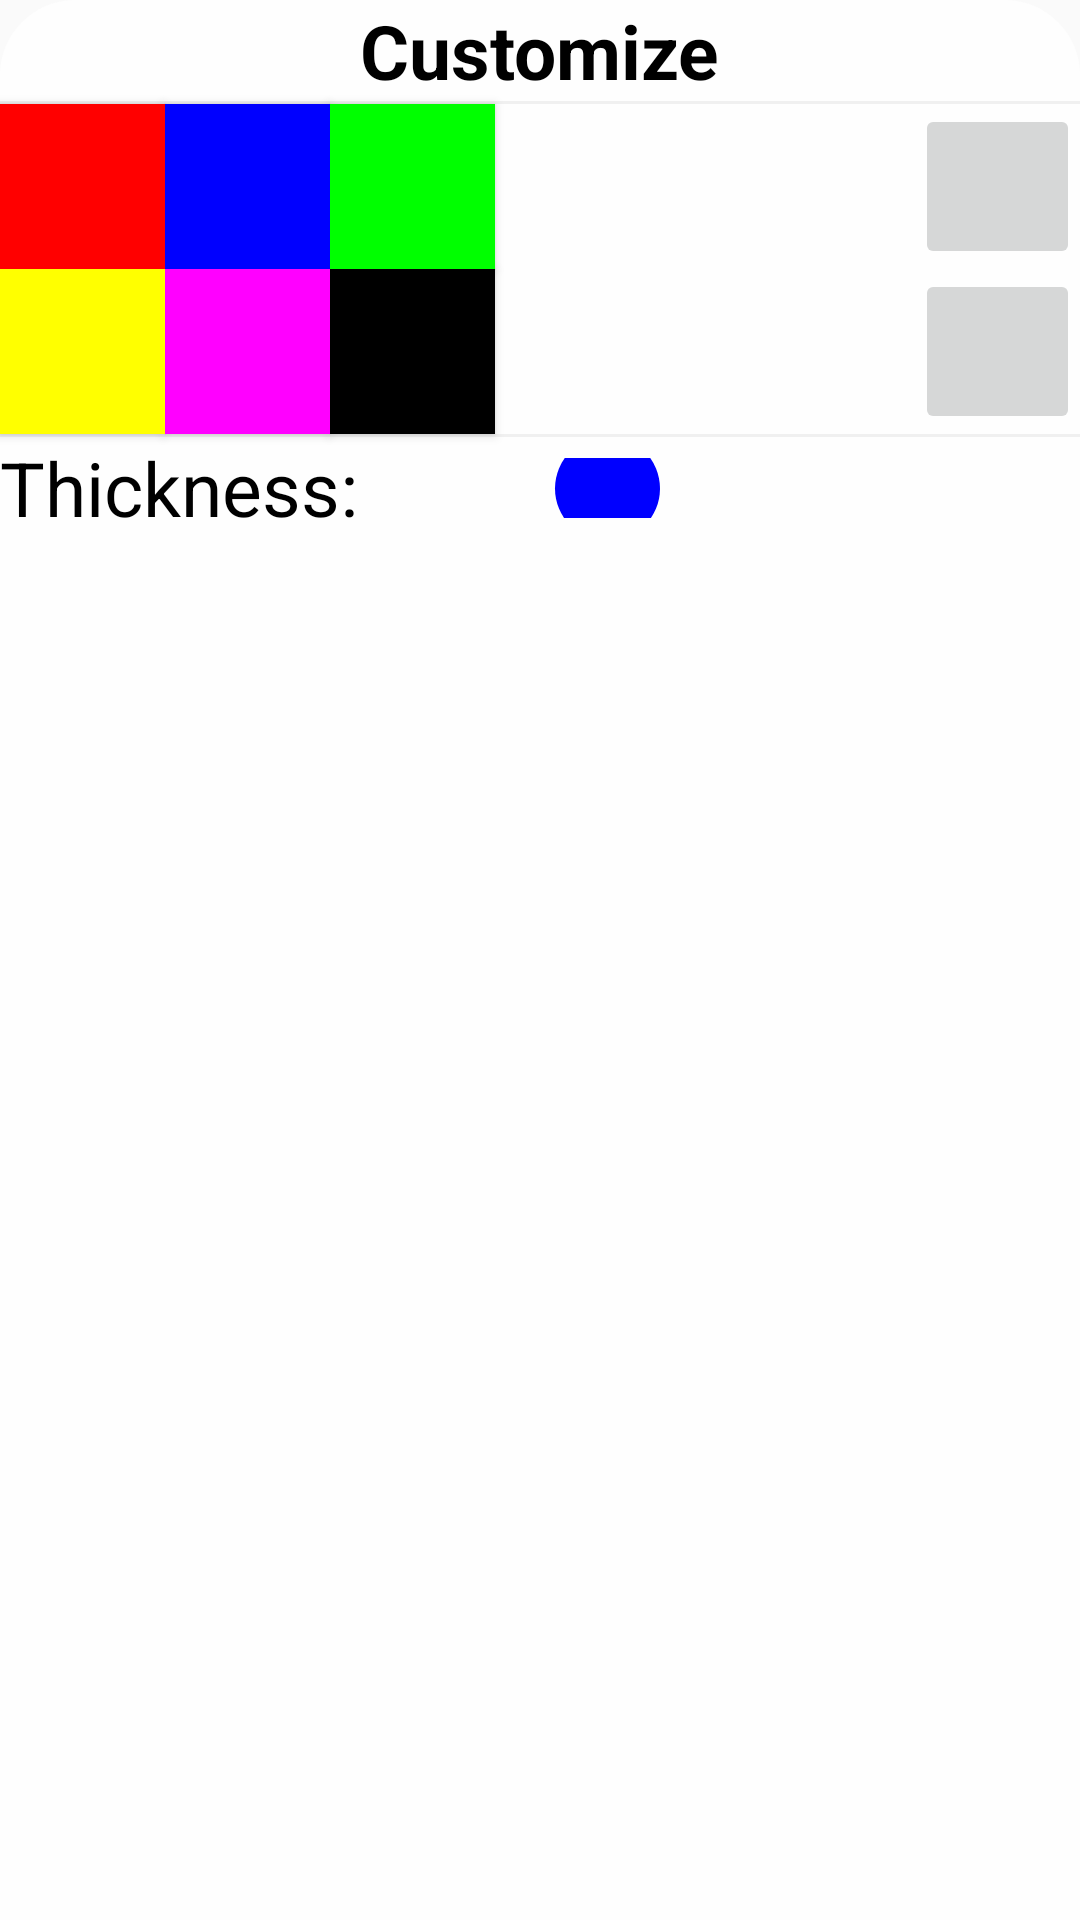

Write the Android layout XML for this screen, with the resource values it uses.
<!-- AndroidManifest.xml: application theme AppTheme -->
<!-- res/layout/dialog_customization.xml -->
<?xml version="1.0" encoding="utf-8"?>
<androidx.constraintlayout.widget.ConstraintLayout xmlns:android="http://schemas.android.com/apk/res/android"
    android:layout_width="match_parent"
    android:layout_height="wrap_content"
    xmlns:app="http://schemas.android.com/apk/res-auto"
    android:background="@drawable/customization_background"
    app:layout_behavior="@string/bottom_sheet_behavior"
    android:id="@+id/bottom_sheet">

    <TextView
        android:id="@+id/customizeTv"
        android:layout_width="wrap_content"
        android:layout_height="wrap_content"
        android:text="@string/customize"
        android:textSize="@dimen/corner_radius"
        app:layout_constraintStart_toStartOf="parent"
        app:layout_constraintEnd_toEndOf="parent"
        app:layout_constraintTop_toTopOf="parent"
        android:textStyle="bold"
        android:textColor="@color/black"
        />

    <View
        android:id="@+id/div1"
        android:layout_width="match_parent"
        android:layout_height="1dp"
        app:layout_constraintTop_toBottomOf="@id/customizeTv"
        app:layout_constraintStart_toStartOf="parent"
        android:background="@color/divide_color"
        />

    <Button
        android:id="@+id/color_red"
        android:layout_width="@dimen/color_btn_size"
        android:layout_height="@dimen/color_btn_size"
        android:background="@color/red"
        app:layout_constraintStart_toStartOf="parent"
        app:layout_constraintTop_toBottomOf="@id/div1" />

    <Button
        android:id="@+id/color_blue"
        android:layout_width="@dimen/color_btn_size"
        android:layout_height="@dimen/color_btn_size"
        android:background="@color/blue"
        app:layout_constraintStart_toEndOf="@id/color_red"
        app:layout_constraintTop_toBottomOf="@id/div1" />

    <Button
        android:id="@+id/color_green"
        android:layout_width="@dimen/color_btn_size"
        android:layout_height="@dimen/color_btn_size"
        android:background="@color/green"
        app:layout_constraintStart_toEndOf="@id/color_blue"
        app:layout_constraintTop_toBottomOf="@id/div1" />

    <Button
        android:id="@+id/color_yellow"
        android:layout_width="@dimen/color_btn_size"
        android:layout_height="@dimen/color_btn_size"
        android:background="@color/yellow"
        app:layout_constraintStart_toStartOf="parent"
        app:layout_constraintTop_toBottomOf="@id/color_red" />

    <Button
        android:id="@+id/color_purple"
        android:layout_width="@dimen/color_btn_size"
        android:layout_height="@dimen/color_btn_size"
        android:background="@color/purple"
        app:layout_constraintStart_toEndOf="@id/color_yellow"
        app:layout_constraintTop_toBottomOf="@id/color_blue" />

    <Button
        android:id="@+id/color_black"
        android:layout_width="@dimen/color_btn_size"
        android:layout_height="@dimen/color_btn_size"
        android:background="@color/black"
        app:layout_constraintStart_toEndOf="@id/color_purple"
        app:layout_constraintTop_toBottomOf="@id/color_blue" />

    <ImageButton
        android:id="@+id/undo_btn"
        android:layout_width="@dimen/color_btn_size"
        android:layout_height="@dimen/color_btn_size"
        android:src="@drawable/ic_baseline_undo_24"
        app:layout_constraintTop_toBottomOf="@id/div1"
        app:layout_constraintEnd_toEndOf="parent"
        android:contentDescription="@string/undo_button" />

    <ImageButton
        android:id="@+id/redo_btn"
        android:layout_width="@dimen/color_btn_size"
        android:layout_height="@dimen/color_btn_size"
        android:src="@drawable/ic_baseline_redo_24"
        app:layout_constraintTop_toBottomOf="@id/undo_btn"
        app:layout_constraintEnd_toEndOf="parent"
        android:contentDescription="@string/undo_button" />

    <View
        android:id="@+id/div2"
        android:layout_width="match_parent"
        android:layout_height="1dp"
        app:layout_constraintTop_toBottomOf="@id/color_yellow"
        app:layout_constraintStart_toStartOf="parent"
        android:background="@color/divide_color"
        />

    <TextView
        android:id="@+id/thick_tv"
        android:layout_width="wrap_content"
        android:layout_height="wrap_content"
        app:layout_constraintStart_toStartOf="parent"
        app:layout_constraintTop_toBottomOf="@id/div2"
        android:text="@string/thickness"
        android:textSize="@dimen/corner_radius"
        android:textColor="@color/black"
        />

    <SeekBar
        android:id="@+id/thick_sb"
        android:layout_width="200dp"
        android:layout_height="20dp"
        app:layout_constraintTop_toBottomOf="@id/div2"
        app:layout_constraintStart_toEndOf="@id/thick_tv"
        app:layout_constraintBottom_toBottomOf="@id/thick_tv"
        android:progress="@integer/default_thickness"
        android:max="@integer/max_xml"
        android:progressDrawable="@drawable/seekbar_style"
        android:thumb="@drawable/my_thumb"
        />

</androidx.constraintlayout.widget.ConstraintLayout>
<!-- resources referenced by this layout -->
<resources>
  <color name="black">#000000</color>
  <color name="blue">#0000FF</color>
  <color name="divide_color">#F0F0F0</color>
  <color name="green">#00FF00</color>
  <color name="purple">#FF00FF</color>
  <color name="red">#FF0000</color>
  <color name="yellow">#FFFF00</color>
  <dimen name="color_btn_size">55dp</dimen>
  <dimen name="corner_radius">25dp</dimen>
  <!-- drawable customization_background (drawable) -->
  <?xml version="1.0" encoding="utf-8"?>
  <shape xmlns:android="http://schemas.android.com/apk/res/android"
      android:shape="rectangle">
      <solid android:color="@color/white"/>
      <corners
          android:topLeftRadius="@dimen/corner_radius"
          android:topRightRadius="@dimen/corner_radius"/>
  </shape>
  <!-- drawable my_thumb (drawable) -->
  <?xml version="1.0" encoding="utf-8"?>
  <layer-list xmlns:android="http://schemas.android.com/apk/res/android">
      <item>
          <shape android:shape="oval">
              <solid android:color="@color/blue" />
              <size
                  android:width="35dp"
                  android:height="35dp" />
          </shape>
      </item>
  </layer-list>
  <integer name="default_thickness">10</integer>
  <integer name="max_xml">25</integer>
  <string name="customize">Customize</string>
  <string name="thickness">Thickness:</string>
  <string name="undo_button">undo button</string>
  <style name="AppTheme" parent="Theme.AppCompat.Light.DarkActionBar">
          
          <item name="colorPrimary">@color/colorPrimary</item>
          <item name="colorPrimaryDark">@color/colorPrimaryDark</item>
          <item name="colorAccent">@color/colorAccent</item>
      </style>
  <color name="white">#FEFEFE</color>
  <color name="colorPrimary">#6200EE</color>
  <color name="colorPrimaryDark">#3700B3</color>
  <color name="colorAccent">#03DAC5</color>
</resources>
